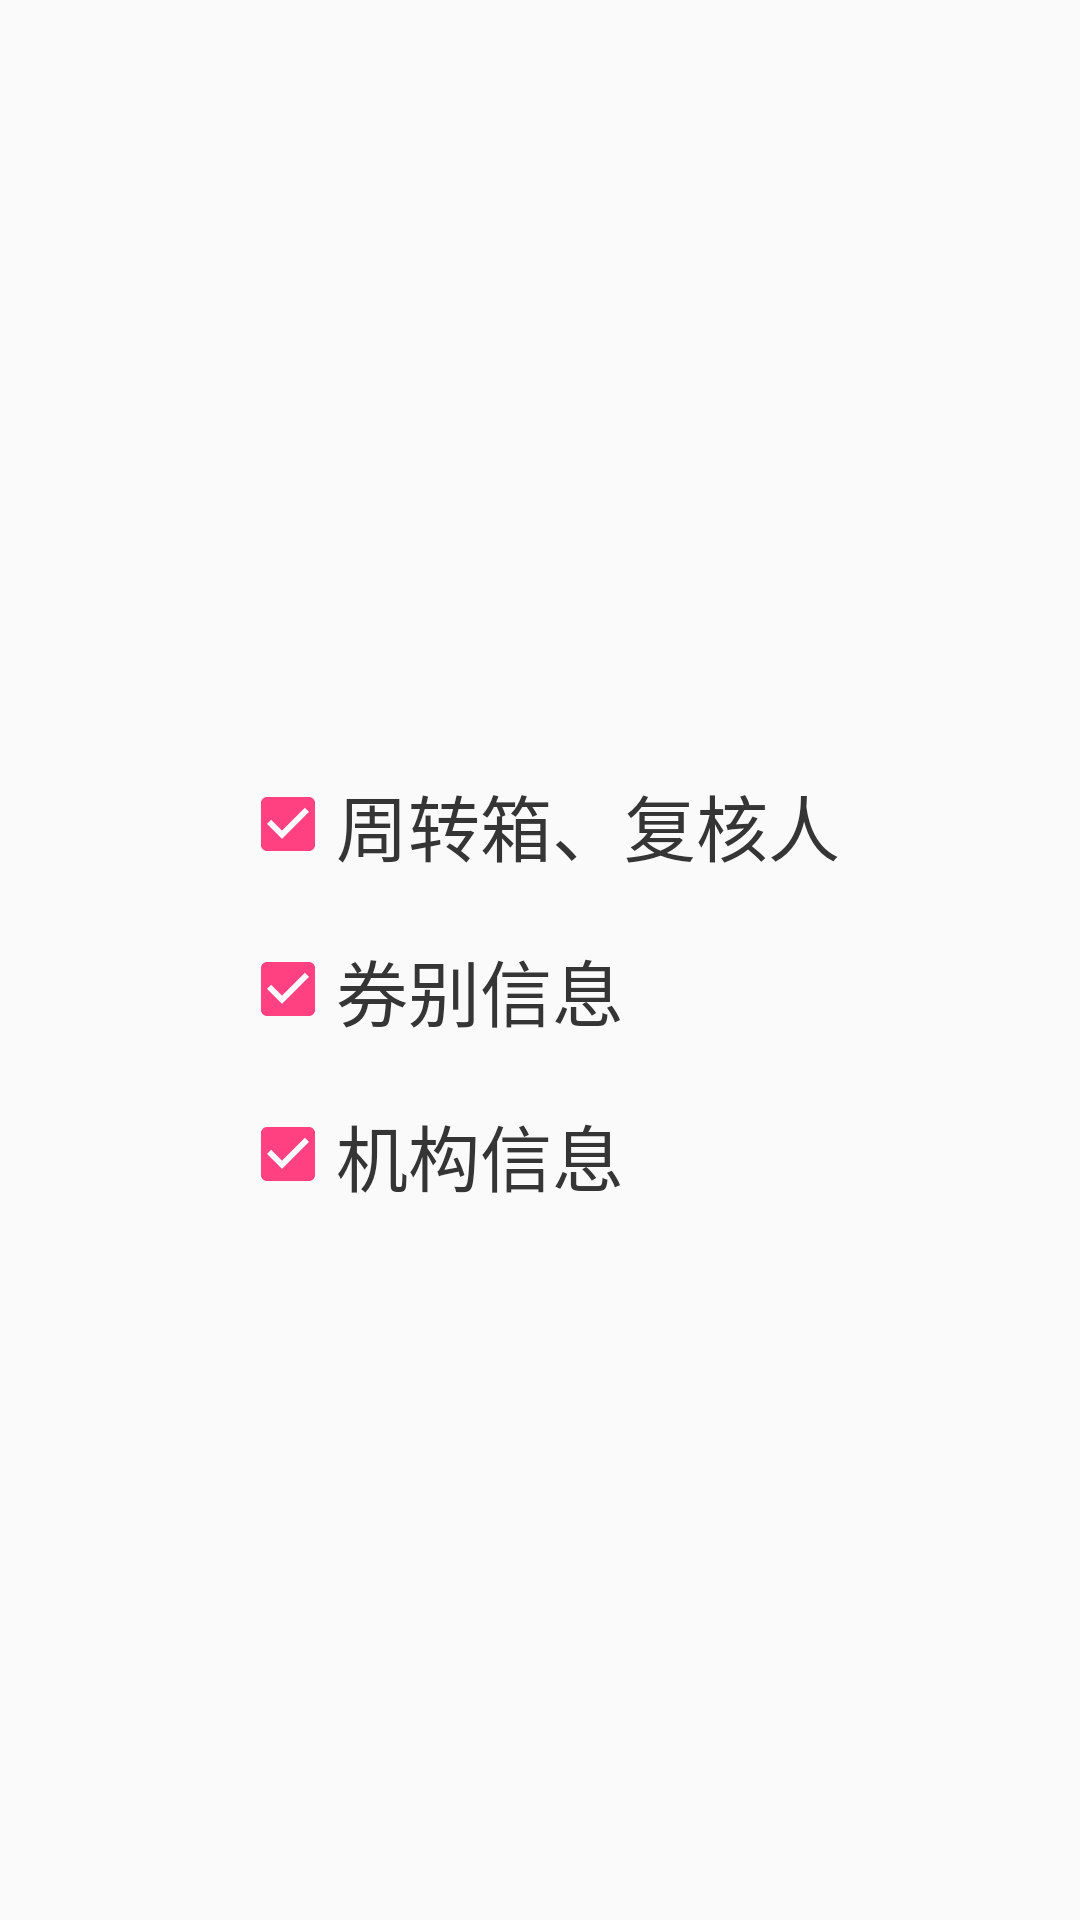

Reconstruct the res/layout file that produces this screen, plus the resources it refers to.
<!-- AndroidManifest.xml: application theme AppTheme -->
<!-- res/layout/sz_dialog.xml -->
<?xml version="1.0" encoding="utf-8"?>
    <LinearLayout  xmlns:android="http://schemas.android.com/apk/res/android"
        android:layout_width="wrap_content"
        android:layout_height="wrap_content"
        android:orientation="vertical"
        android:gravity="center">
        <RelativeLayout
            android:paddingTop="20dp"
            android:layout_width="wrap_content"
            android:layout_height="wrap_content"
            >

            <CheckBox
                android:id="@+id/one1"
                android:layout_width="wrap_content"
                android:layout_height="wrap_content"
                android:checked="true"
                style="@style/text"
                android:text="周转箱、复核人" />

            <CheckBox
                android:id="@+id/two2"
                android:layout_below="@id/one1"
                android:layout_marginTop="20dp"
                android:checked="true"
                android:layout_width="wrap_content"
                android:layout_alignLeft="@id/one1"
                android:layout_height="wrap_content"
                style="@style/text"
                android:text="券别信息"
                />

            <CheckBox
                android:id="@+id/three3"
                android:layout_below="@id/two2"
                style="@style/text"
                android:layout_width="wrap_content"
                android:layout_marginTop="20dp"
                android:checked="true"
                android:layout_alignLeft="@id/one1"
                android:layout_height="wrap_content"
                android:text="机构信息" />
        </RelativeLayout>

    </LinearLayout>
<!-- resources referenced by this layout -->
<resources>
  <style name="text">
          <item name="android:textSize">24sp</item>
          <item name="android:textColor">@color/EditColor</item>
      </style>
  <style name="AppTheme" parent="Theme.AppCompat.Light.NoActionBar">
          
          <item name="colorPrimary">@color/colorPrimary</item>
          <item name="colorPrimaryDark">@color/colorPrimaryDark</item>
          <item name="colorAccent">@color/colorAccent</item>
      </style>
  <color name="EditColor">#353535</color>
  <color name="colorPrimary">#3F51B5</color>
  <color name="colorPrimaryDark">#303F9F</color>
  <color name="colorAccent">#FF4081</color>
</resources>
